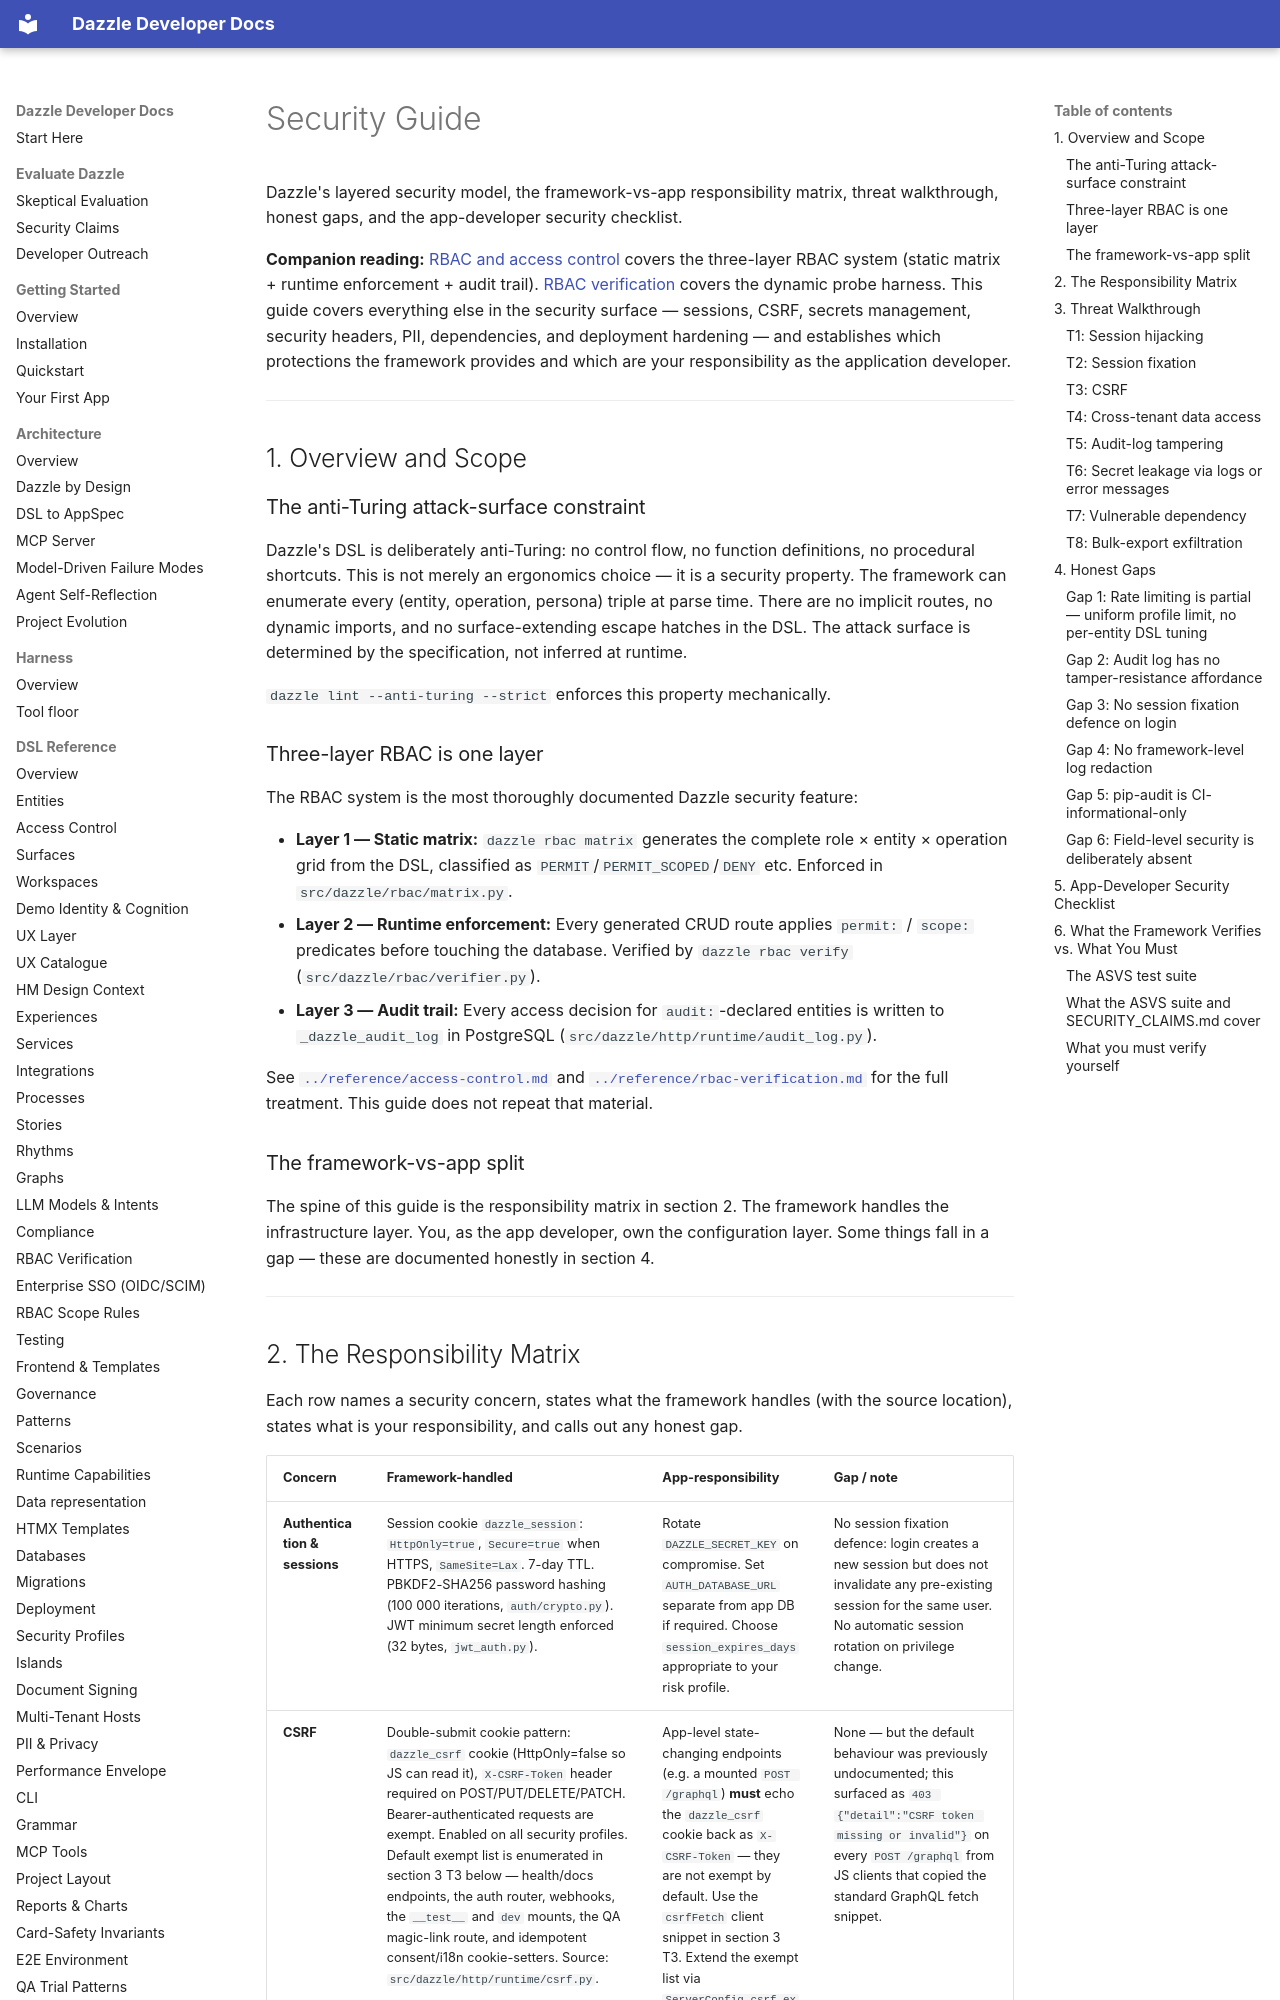

repository: manwithacat/dazzle · page: guides/security/index.html · generator: mkdocs

# Security Guide

Dazzle's layered security model, the framework-vs-app responsibility matrix,
threat walkthrough, honest gaps, and the app-developer security checklist.

**Companion reading:**
[RBAC and access control](../reference/access-control.md) covers the three-layer
RBAC system (static matrix + runtime enforcement + audit trail).
[RBAC verification](../reference/rbac-verification.md) covers the dynamic probe
harness.
This guide covers everything else in the security surface — sessions, CSRF,
secrets management, security headers, PII, dependencies, and deployment
hardening — and establishes which protections the framework provides and
which are your responsibility as the application developer.

---

## 1. Overview and Scope

### The anti-Turing attack-surface constraint

Dazzle's DSL is deliberately anti-Turing: no control flow, no function
definitions, no procedural shortcuts. This is not merely an ergonomics
choice — it is a security property. The framework can enumerate every
(entity, operation, persona) triple at parse time. There are no implicit
routes, no dynamic imports, and no surface-extending escape hatches in the
DSL. The attack surface is determined by the specification, not inferred at
runtime.

`dazzle lint --anti-turing --strict` enforces this property mechanically.

### Three-layer RBAC is one layer

The RBAC system is the most thoroughly documented Dazzle security feature:

- **Layer 1 — Static matrix:** `dazzle rbac matrix` generates the complete
  role × entity × operation grid from the DSL, classified as
  `PERMIT`/`PERMIT_SCOPED`/`DENY` etc. Enforced in
  `src/dazzle/rbac/matrix.py`.
- **Layer 2 — Runtime enforcement:** Every generated CRUD route applies
  `permit:` / `scope:` predicates before touching the database. Verified
  by `dazzle rbac verify` (`src/dazzle/rbac/verifier.py`).
- **Layer 3 — Audit trail:** Every access decision for `audit:`-declared
  entities is written to `_dazzle_audit_log` in PostgreSQL
  (`src/dazzle/http/runtime/audit_log.py`).

See [`../reference/access-control.md`](../reference/access-control.md) and
[`../reference/rbac-verification.md`](../reference/rbac-verification.md) for
the full treatment. This guide does not repeat that material.

### The framework-vs-app split

The spine of this guide is the responsibility matrix in section 2. The
framework handles the infrastructure layer. You, as the app developer, own the
configuration layer. Some things fall in a gap — these are documented honestly
in section 4.

---
